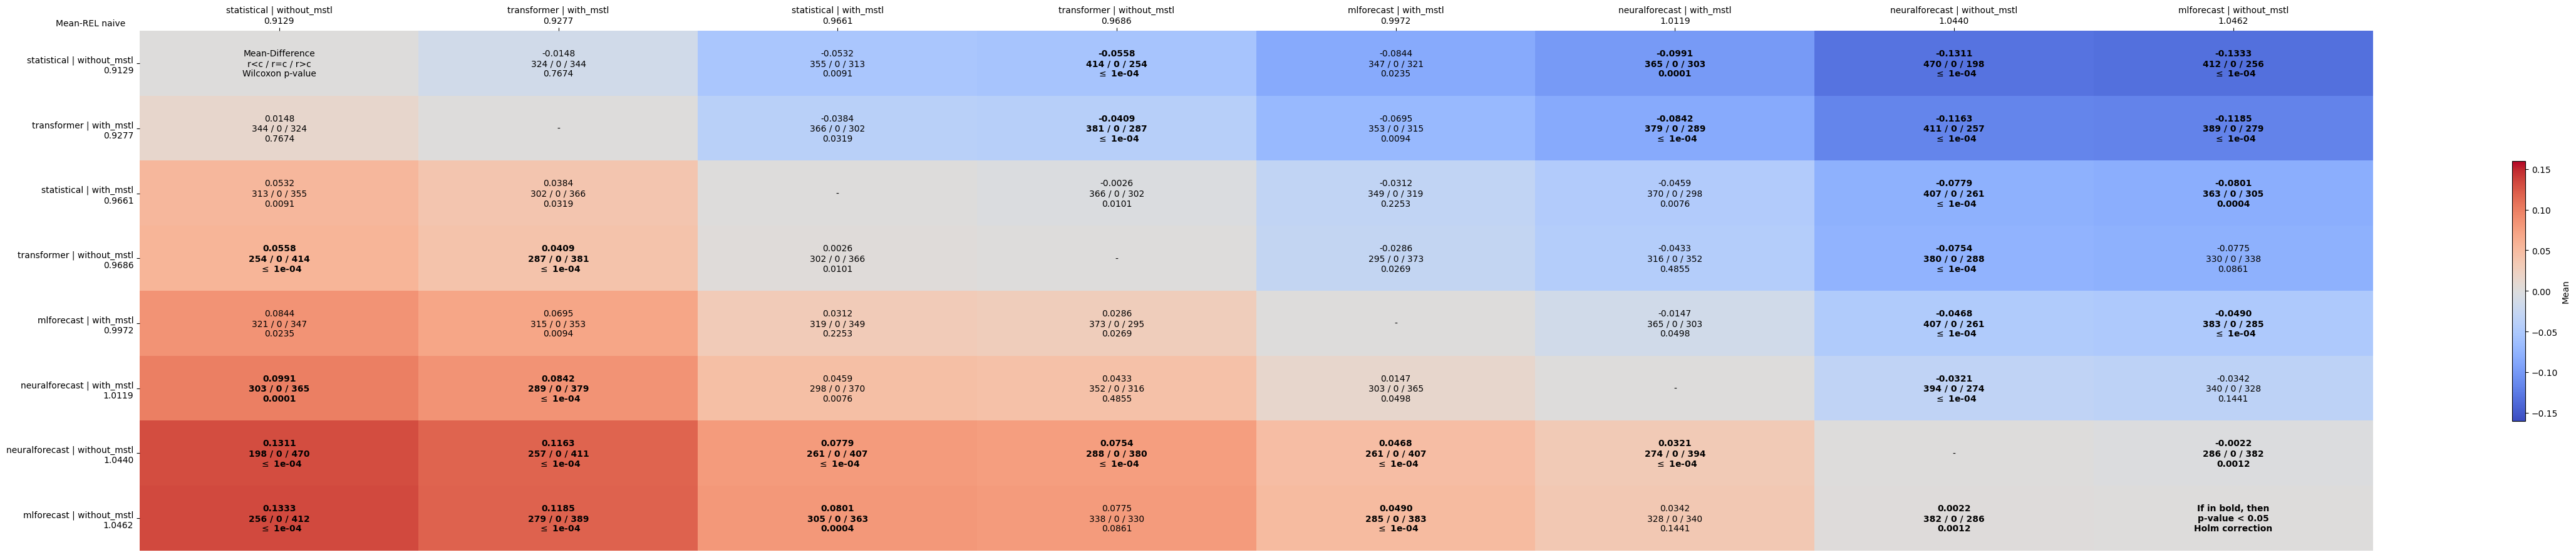

The file beside this chart, header and first rows:
comparates, statistical | without_mstl, transformer | with_mstl, statistical | with_mstl, transformer | without_mstl, mlforecast | with_mstl, neuralforecast | with_mstl, neuralforecast | without_mstl, mlforecast | without_mstl
statistical | without_mstl, Mean-Difference?r<c / r=c / r>c?Wilcoxon…, -0.0148?324 / 0 / 344?0.7674, -0.0532?355 / 0 / 313?0.0091, -0.0558?414 / 0 / 254? $\leq$ 1e-04, -0.0844?347 / 0 / 321?0.0235, -0.0991?365 / 0 / 303?0.0001, -0.1311?470 / 0 / 198? $\leq$ 1e-04, -0.1333?412 / 0 / 256? $\leq$ 1e-04
transformer | with_mstl, 0.0148?344 / 0 / 324?0.7674, -, -0.0384?366 / 0 / 302?0.0319, -0.0409?381 / 0 / 287? $\leq$ 1e-04, -0.0695?353 / 0 / 315?0.0094, -0.0842?379 / 0 / 289? $\leq$ 1e-04, -0.1163?411 / 0 / 257? $\leq$ 1e-04, -0.1185?389 / 0 / 279? $\leq$ 1e-04
statistical | with_mstl, 0.0532?313 / 0 / 355?0.0091, 0.0384?302 / 0 / 366?0.0319, -, -0.0026?366 / 0 / 302?0.0101, -0.0312?349 / 0 / 319?0.2253, -0.0459?370 / 0 / 298?0.0076, -0.0779?407 / 0 / 261? $\leq$ 1e-04, -0.0801?363 / 0 / 305?0.0004
transformer | without_mstl, 0.0558?254 / 0 / 414? $\leq$ 1e-04, 0.0409?287 / 0 / 381? $\leq$ 1e-04, 0.0026?302 / 0 / 366?0.0101, -, -0.0286?295 / 0 / 373?0.0269, -0.0433?316 / 0 / 352?0.4855, -0.0754?380 / 0 / 288? $\leq$ 1e-04, -0.0775?330 / 0 / 338?0.0861
mlforecast | with_mstl, 0.0844?321 / 0 / 347?0.0235, 0.0695?315 / 0 / 353?0.0094, 0.0312?319 / 0 / 349?0.2253, 0.0286?373 / 0 / 295?0.0269, -, -0.0147?365 / 0 / 303?0.0498, -0.0468?407 / 0 / 261? $\leq$ 1e-04, -0.0490?383 / 0 / 285? $\leq$ 1e-04
neuralforecast | with_mstl, 0.0991?303 / 0 / 365?0.0001, 0.0842?289 / 0 / 379? $\leq$ 1e-04, 0.0459?298 / 0 / 370?0.0076, 0.0433?352 / 0 / 316?0.4855, 0.0147?303 / 0 / 365?0.0498, -, -0.0321?394 / 0 / 274? $\leq$ 1e-04, -0.0342?340 / 0 / 328?0.1441
neuralforecast | without_mstl, 0.1311?198 / 0 / 470? $\leq$ 1e-04, 0.1163?257 / 0 / 411? $\leq$ 1e-04, 0.0779?261 / 0 / 407? $\leq$ 1e-04, 0.0754?288 / 0 / 380? $\leq$ 1e-04, 0.0468?261 / 0 / 407? $\leq$ 1e-04, 0.0321?274 / 0 / 394? $\leq$ 1e-04, -, -0.0022?286 / 0 / 382?0.0012
mlforecast | without_mstl, 0.1333?256 / 0 / 412? $\leq$ 1e-04, 0.1185?279 / 0 / 389? $\leq$ 1e-04, 0.0801?305 / 0 / 363?0.0004, 0.0775?338 / 0 / 330?0.0861, 0.0490?285 / 0 / 383? $\leq$ 1e-04, 0.0342?328 / 0 / 340?0.1441, 0.0022?382 / 0 / 286?0.0012, If in bold, then?p-value < 0.05?Holm cor…
